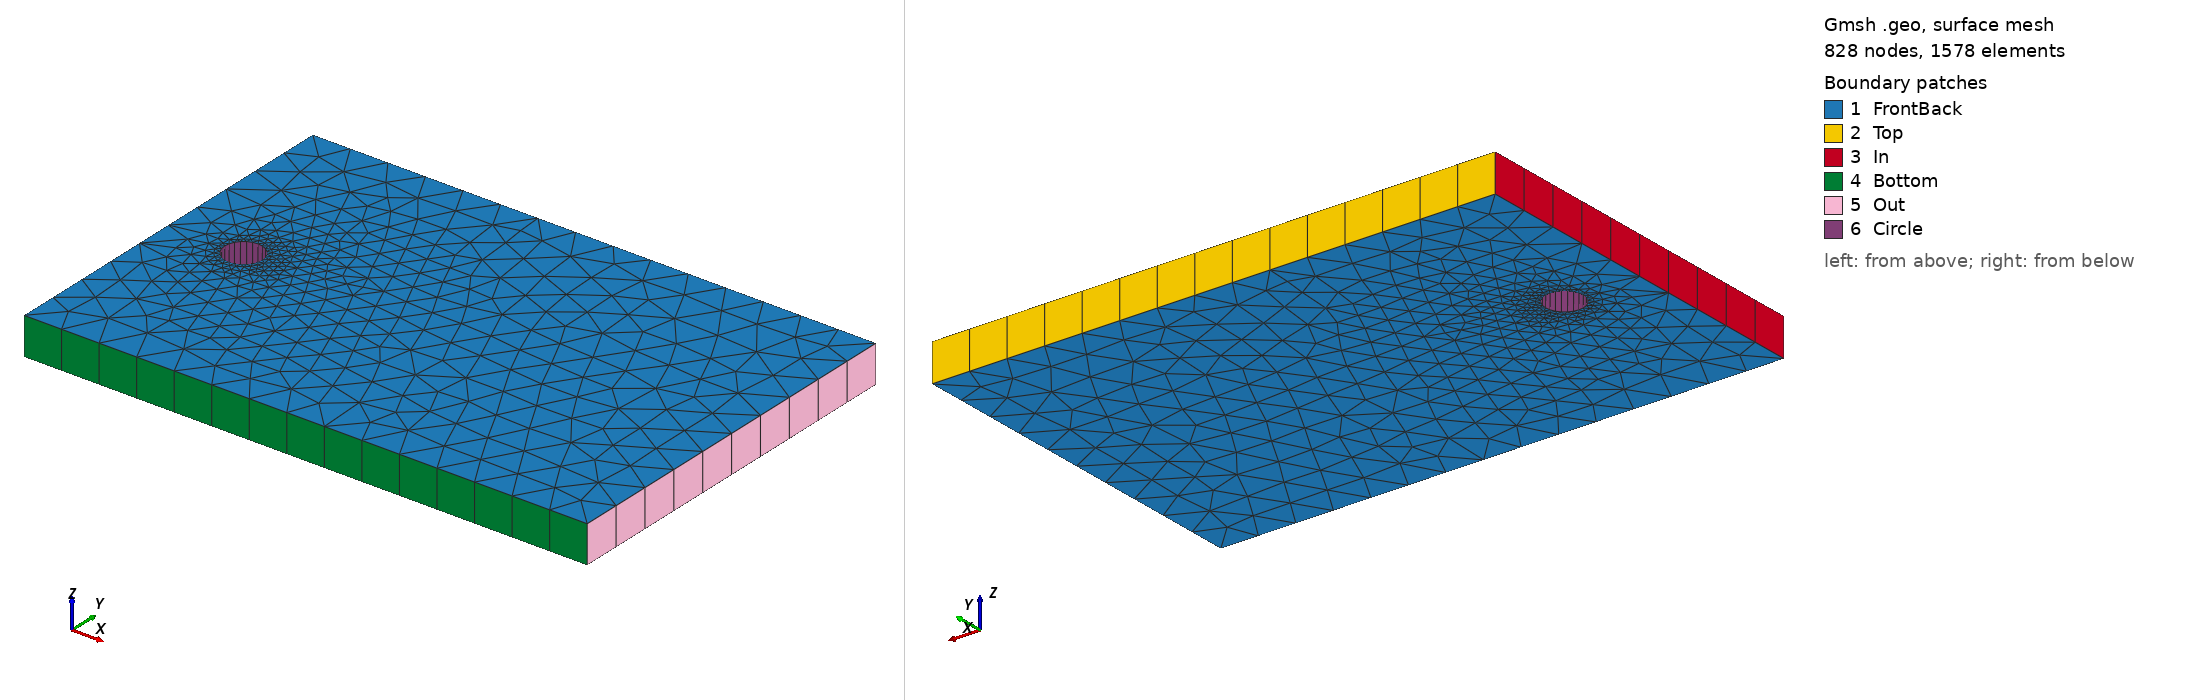

Gmsh geometry script, surface-meshed: 828 nodes, 1578 surface elements. Boundary patches (legend numbers): 1 FrontBack, 2 Top, 3 In, 4 Bottom, 5 Out, 6 Circle. Left view from above one corner, right view from below the opposite corner. Legend entries are the model's physical surfaces. The drawing asked Gmsh for element sizes between 1% and 20% of the model's largest extent; the script's own settings can give other sizes.

=== circle.geo (drawn) ===
//+
Point(1) = {0, 0, 0, 1.0};
//+
Point(2) = {15, 10, 0, 1.0};
//+
Point(3) = {15, 0, 0, 1.0};
//+
Point(4) = {0, 10, 0, 1.0};
//+
Line(1) = {1, 3};
//+
Line(2) = {3, 2};
//+
Line(3) = {2, 4};
//+
Line(4) = {4, 1};
//+
Point(5) = {2, 5, 0, 0.1};
//+
Point(6) = {2, 4.5, 0, 0.1};
//+
Point(7) = {2, 5.5, 0, 0.1};
//+
Point(8) = {2.5, 5, 0, 0.1};
//+
Point(9) = {1.5, 5, 0, 0.1};
//+
Circle(5) = {6, 5, 9};
//+
Circle(6) = {9, 5, 7};
//+
Circle(7) = {7, 5, 8};
//+
Circle(8) = {8, 5, 6};
//+
Curve Loop(1) = {3, 4, 1, 2};
//+
Curve Loop(2) = {7, 8, 5, 6};
//+
Plane Surface(1) = {1, 2};
//+
Extrude {0, 0, 1} {
  Surface{1};
  Layers{1};
  Recombine;
}
//+
Physical Surface("In", 51) = {25};
//+
Physical Surface("Out", 52) = {33};
//+
Physical Surface("Bottom", 53) = {29};
//+
Physical Surface("Top", 54) = {21};
//+
Physical Surface("Circle", 55) = {49, 45, 41, 37};
//+
Physical Surface("FrontBack", 56) = {1, 50};
//+
Physical Volume("Volume", 57) = {1};
//+
Physical Volume("Volume", 57) += {1};
